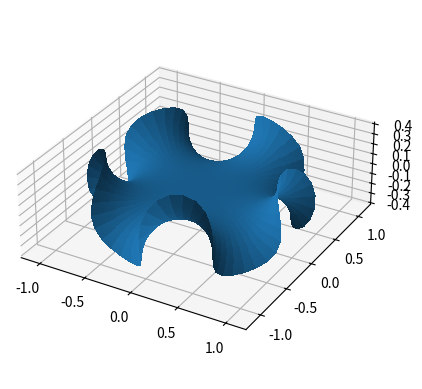

This figure's Python source:
import numpy as np
from numpy import pi
import matplotlib.pyplot as plt
from matplotlib import cm

points = 100
r = np.linspace(0, 1, points)
theta = np.linspace(-pi, pi, points)

r_arr, t_arr = np.meshgrid(r, theta)

n = 5.0
x = r_arr * np.cos(t_arr) - (r**(2*n - 1))*np.cos((2*n - 1)*t_arr)/(2*n - 1)
y = r_arr * np.sin(t_arr) + (r**(2*n - 1))*np.sin((2*n - 1)*t_arr)/(2*n - 1)
z = (2*r**n)*np.cos(n*t_arr)/n


fig = plt.figure()
ax = fig.add_subplot(111, projection="3d")
ax.set_box_aspect((np.ptp(x), np.ptp(y), np.ptp(z)))

ax.plot_surface(x, y, z, rstride=1, cstride=1, linewidth=0, antialiased=False)

plt.show()